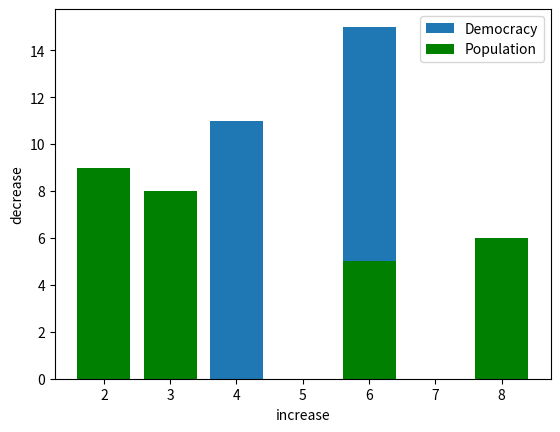

Recreate this plot in Python.
# -*- coding: utf-8 -*-
"""
Created on Wed Jul  3 08:39:11 2019

[redacted]
"""
import matplotlib.pyplot as plt
plt.bar([2,4,6,8], [7,11,15,3],label = "Democracy")
plt.bar([2,8,6,3], [9,6,5,8], label = "Population", color = "g")
plt.legend()
plt.xlabel("increase")
plt.ylabel("decrease")
plt.show()